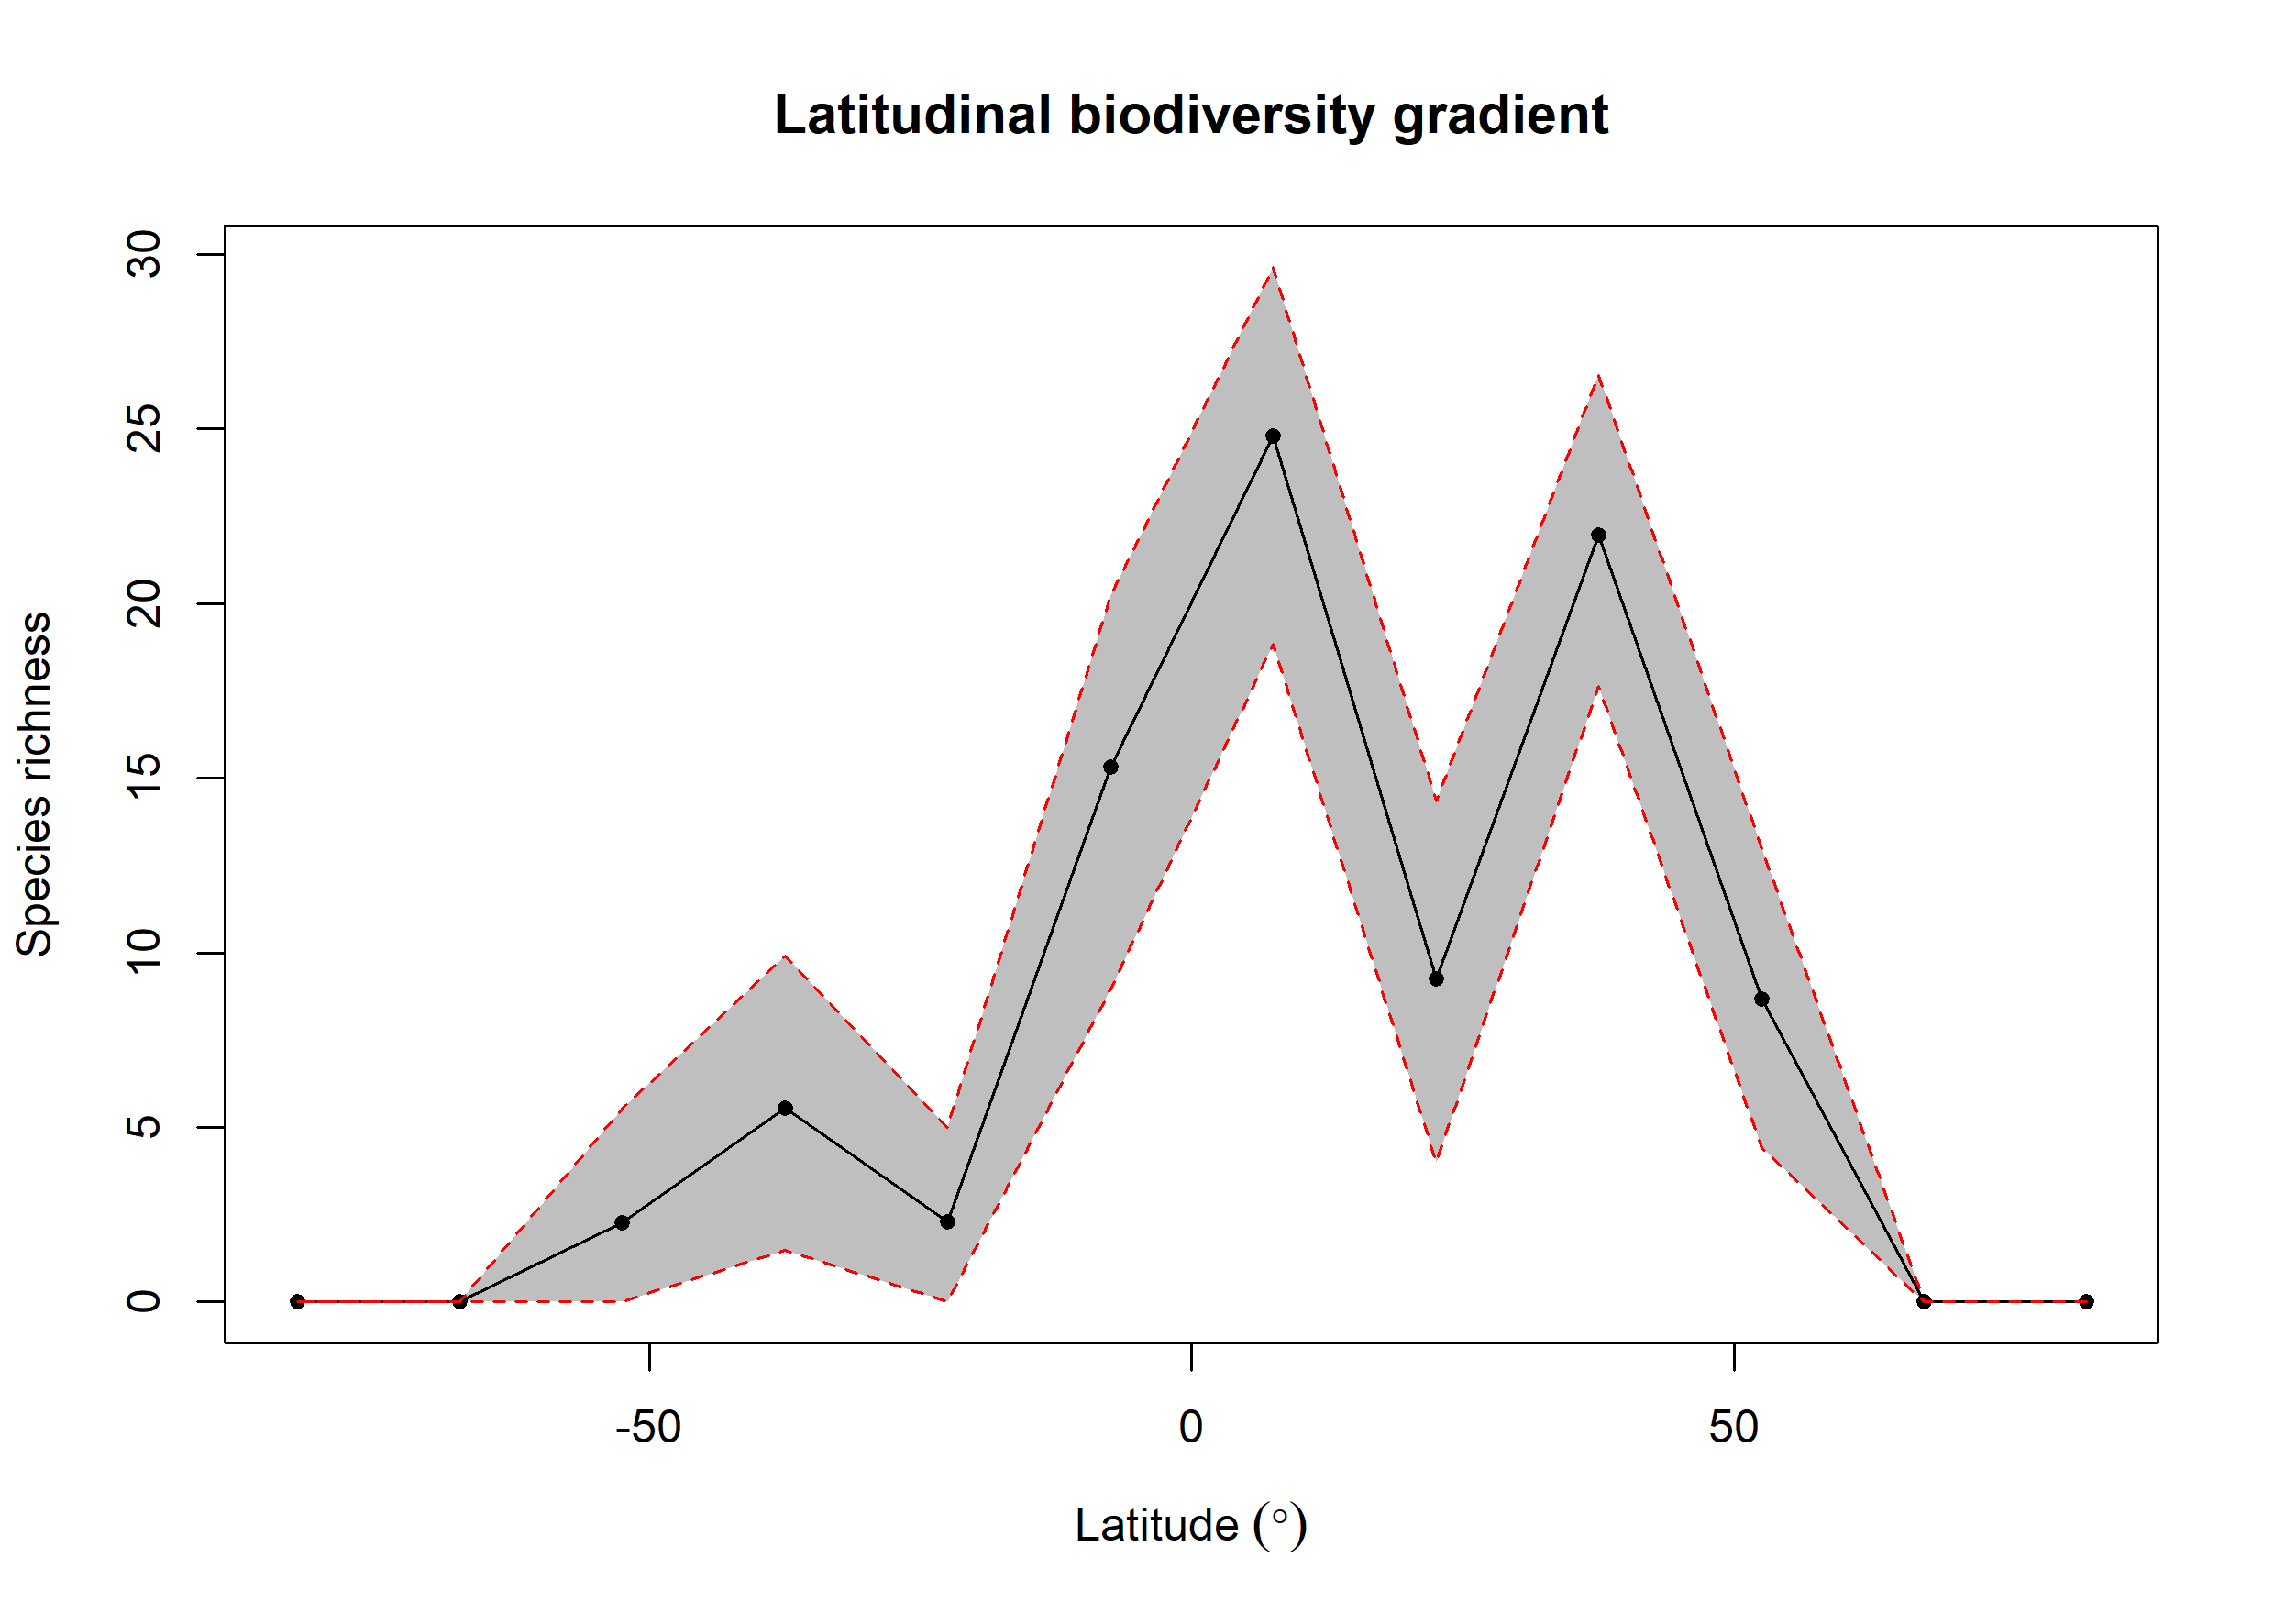

The data file committed next to this chart (first rows):
bin, max, min, mid, hemisphere, mean_richness, CI.Lower, CI.Upper
1, 90, 75, 82.5, N, NA, NA, NA
2, 75, 60, 67.5, N, NA, NA, NA
3, 60, 45, 52.5, N, 8.681, 4.419, 12.98
4, 45, 30, 37.5, N, 21.97, 17.62, 26.57
5, 30, 15, 22.5, N, 9.25, 4, 14.35
6, 15, 0, 7.5, N, 24.81, 18.83, 29.64
7, 0, -15, -7.5, S, 15.32, 8.974, 20.23
8, -15, -30, -22.5, S, 2.29, 0, 5
9, -30, -45, -37.5, S, 5.539, 1.475, 9.908
10, -45, -60, -52.5, S, 2.26, 0, 5.522
11, -60, -75, -67.5, S, NA, NA, NA
12, -75, -90, -82.5, S, NA, NA, NA
